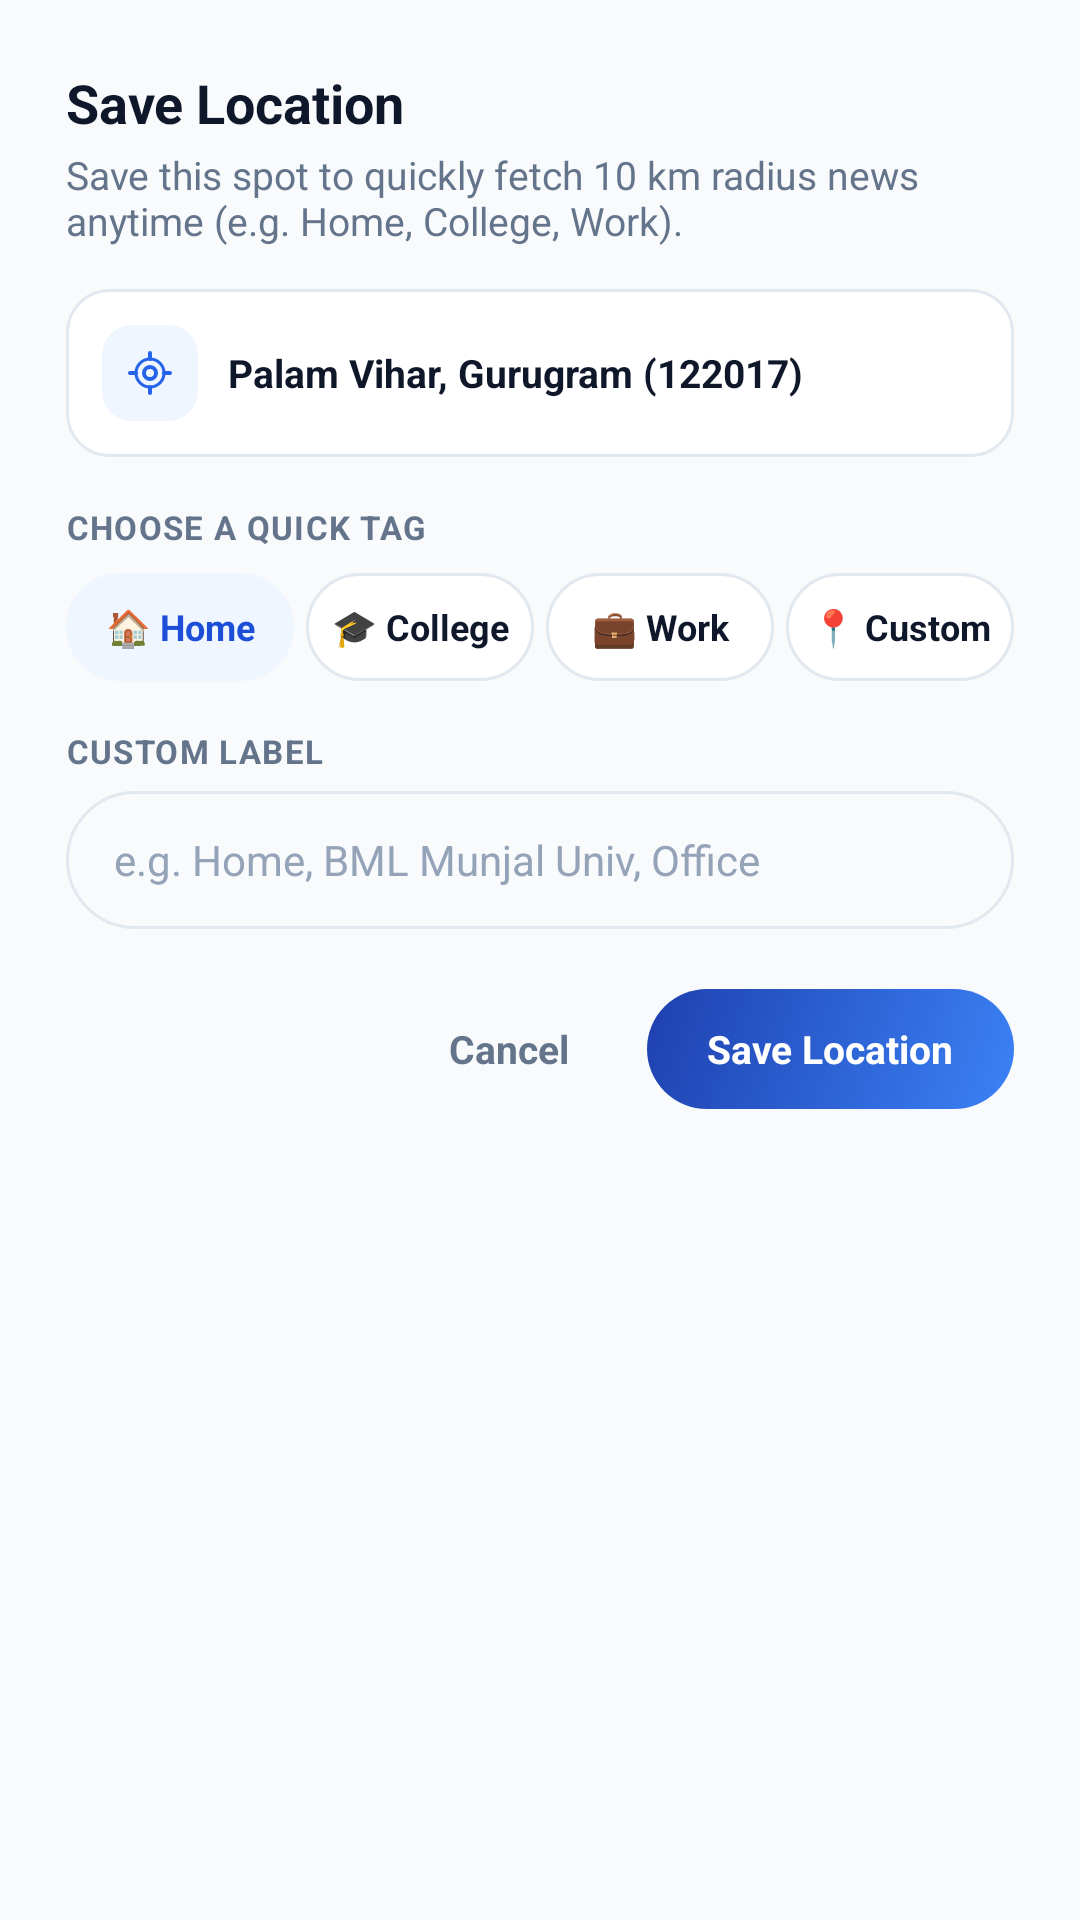

This screen was rendered from an Android layout file. Write that file and the resources it references.
<!-- AndroidManifest.xml: application theme Theme.Global_insights -->
<!-- res/layout/dialog_save_location.xml -->
<?xml version="1.0" encoding="utf-8"?>
<LinearLayout xmlns:android="http://schemas.android.com/apk/res/android"
    xmlns:app="http://schemas.android.com/apk/res-auto"
    android:layout_width="match_parent"
    android:layout_height="wrap_content"
    android:orientation="vertical"
    android:padding="22dp"
    android:background="@drawable/bg_dialog_rounded">

    <TextView
        android:layout_width="wrap_content"
        android:layout_height="wrap_content"
        android:text="Save Location"
        android:textSize="18sp"
        android:textStyle="bold"
        android:textColor="@color/text_primary" />

    <TextView
        android:layout_width="wrap_content"
        android:layout_height="wrap_content"
        android:layout_marginTop="3dp"
        android:text="Save this spot to quickly fetch 10 km radius news anytime (e.g. Home, College, Work)."
        android:textSize="13sp"
        android:textColor="@color/text_secondary" />

    
    <LinearLayout
        android:layout_width="match_parent"
        android:layout_height="wrap_content"
        android:layout_marginTop="14dp"
        android:background="@drawable/bg_saved_location_card_normal"
        android:padding="12dp"
        android:orientation="horizontal"
        android:gravity="center_vertical">

        <FrameLayout
            android:layout_width="32dp"
            android:layout_height="32dp"
            android:background="@drawable/bg_icon_container_blue">

            <ImageView
                android:layout_width="16dp"
                android:layout_height="16dp"
                android:layout_gravity="center"
                android:src="@drawable/ic_gps_target"
                app:tint="@color/icon_container_blue_tint" />
        </FrameLayout>

        <TextView
            android:id="@+id/tvDialogAddressPreview"
            android:layout_width="0dp"
            android:layout_height="wrap_content"
            android:layout_weight="1"
            android:layout_marginStart="10dp"
            android:text="Palam Vihar, Gurugram (122017)"
            android:textSize="13sp"
            android:textColor="@color/text_primary"
            android:textStyle="bold" />
    </LinearLayout>

    <TextView
        android:layout_width="wrap_content"
        android:layout_height="wrap_content"
        android:layout_marginTop="16dp"
        android:text="CHOOSE A QUICK TAG"
        android:textSize="11sp"
        android:textStyle="bold"
        android:letterSpacing="0.04"
        android:textColor="@color/text_secondary" />

    
    <LinearLayout
        android:layout_width="match_parent"
        android:layout_height="wrap_content"
        android:layout_marginTop="8dp"
        android:orientation="horizontal">

        <TextView
            android:id="@+id/chipHome"
            android:layout_width="0dp"
            android:layout_height="36dp"
            android:layout_weight="1"
            android:layout_marginEnd="4dp"
            android:gravity="center"
            android:background="@drawable/bg_radius_pill_blue"
            android:clickable="true"
            android:focusable="true"
            android:text="🏠 Home"
            android:textSize="12sp"
            android:textStyle="bold"
            android:textColor="@color/pill_blue_text" />

        <TextView
            android:id="@+id/chipCollege"
            android:layout_width="0dp"
            android:layout_height="36dp"
            android:layout_weight="1"
            android:layout_marginEnd="4dp"
            android:gravity="center"
            android:background="@drawable/bg_radius_pill_outline"
            android:clickable="true"
            android:focusable="true"
            android:text="🎓 College"
            android:textSize="12sp"
            android:textStyle="bold"
            android:textColor="@color/pill_outline_text" />

        <TextView
            android:id="@+id/chipWork"
            android:layout_width="0dp"
            android:layout_height="36dp"
            android:layout_weight="1"
            android:layout_marginEnd="4dp"
            android:gravity="center"
            android:background="@drawable/bg_radius_pill_outline"
            android:clickable="true"
            android:focusable="true"
            android:text="💼 Work"
            android:textSize="12sp"
            android:textStyle="bold"
            android:textColor="@color/pill_outline_text" />

        <TextView
            android:id="@+id/chipOther"
            android:layout_width="0dp"
            android:layout_height="36dp"
            android:layout_weight="1"
            android:gravity="center"
            android:background="@drawable/bg_radius_pill_outline"
            android:clickable="true"
            android:focusable="true"
            android:text="📍 Custom"
            android:textSize="12sp"
            android:textStyle="bold"
            android:textColor="@color/pill_outline_text" />
    </LinearLayout>

    <TextView
        android:layout_width="wrap_content"
        android:layout_height="wrap_content"
        android:layout_marginTop="16dp"
        android:text="CUSTOM LABEL"
        android:textSize="11sp"
        android:textStyle="bold"
        android:letterSpacing="0.04"
        android:textColor="@color/text_secondary" />

    <EditText
        android:id="@+id/etLocationLabel"
        android:layout_width="match_parent"
        android:layout_height="46dp"
        android:layout_marginTop="6dp"
        android:background="@drawable/bg_input_pill"
        android:hint="e.g. Home, BML Munjal Univ, Office"
        android:textColorHint="@color/text_muted"
        android:inputType="textCapWords"
        android:paddingHorizontal="16dp"
        android:textColor="@color/text_primary"
        android:textSize="14sp" />

    
    <LinearLayout
        android:layout_width="match_parent"
        android:layout_height="wrap_content"
        android:layout_marginTop="20dp"
        android:orientation="horizontal"
        android:gravity="end">

        <TextView
            android:id="@+id/btnCancelSaveLocation"
            android:layout_width="wrap_content"
            android:layout_height="40dp"
            android:gravity="center"
            android:paddingHorizontal="16dp"
            android:text="Cancel"
            android:textColor="@color/text_secondary"
            android:textSize="13sp"
            android:textStyle="bold"
            android:clickable="true"
            android:focusable="true"
            android:background="?attr/selectableItemBackground" />

        <TextView
            android:id="@+id/btnConfirmSaveLocation"
            android:layout_width="wrap_content"
            android:layout_height="40dp"
            android:layout_marginStart="10dp"
            android:gravity="center"
            android:paddingHorizontal="20dp"
            android:background="@drawable/bg_ask_story_button"
            android:text="Save Location"
            android:textColor="#FFFFFF"
            android:textSize="13sp"
            android:textStyle="bold"
            android:clickable="true"
            android:focusable="true" />
    </LinearLayout>

</LinearLayout>
<!-- resources referenced by this layout -->
<resources>
  <color name="icon_container_blue_tint">#2563EB</color>
  <color name="pill_blue_text">#1D4ED8</color>
  <color name="pill_outline_text">#0F172A</color>
  <color name="text_muted">#94A3B8</color>
  <color name="text_primary">#0F172A</color>
  <color name="text_secondary">#64748B</color>
  <!-- drawable bg_ask_story_button (drawable) -->
  <?xml version="1.0" encoding="utf-8"?>
  <shape xmlns:android="http://schemas.android.com/apk/res/android"
      android:shape="rectangle">
      <gradient
          android:angle="135"
          android:endColor="#1E40AF"
          android:startColor="#3B82F6" />
      <corners android:radius="24dp" />
  </shape>
  <!-- drawable bg_icon_container_blue (drawable) -->
  <?xml version="1.0" encoding="utf-8"?>
  <shape xmlns:android="http://schemas.android.com/apk/res/android"
      android:shape="rectangle">
      <solid android:color="@color/icon_container_blue_bg" />
      <corners android:radius="10dp" />
  </shape>
  <!-- drawable bg_input_pill (drawable) -->
  <?xml version="1.0" encoding="utf-8"?>
  <shape xmlns:android="http://schemas.android.com/apk/res/android"
      android:shape="rectangle">
      <solid android:color="@color/input_field_bg" />
      <stroke
          android:width="1dp"
          android:color="@color/input_field_stroke" />
      <corners android:radius="24dp" />
  </shape>
  <!-- drawable bg_radius_pill_blue (drawable) -->
  <?xml version="1.0" encoding="utf-8"?>
  <shape xmlns:android="http://schemas.android.com/apk/res/android"
      android:shape="rectangle">
      <solid android:color="@color/pill_blue_bg" />
      <corners android:radius="20dp" />
  </shape>
  <!-- drawable bg_radius_pill_outline (drawable) -->
  <?xml version="1.0" encoding="utf-8"?>
  <shape xmlns:android="http://schemas.android.com/apk/res/android"
      android:shape="rectangle">
      <solid android:color="@color/pill_outline_bg" />
      <stroke
          android:width="1dp"
          android:color="@color/pill_outline_stroke" />
      <corners android:radius="20dp" />
  </shape>
  <!-- drawable bg_saved_location_card_normal (drawable) -->
  <?xml version="1.0" encoding="utf-8"?>
  <shape xmlns:android="http://schemas.android.com/apk/res/android"
      android:shape="rectangle">
      <solid android:color="@color/card_normal_bg" />
      <stroke
          android:width="1dp"
          android:color="@color/card_normal_stroke" />
      <corners android:radius="14dp" />
  </shape>
  <style name="Theme.Global_insights" parent="Base.Theme.Global_insights" />
  <color name="icon_container_blue_bg">#EFF6FF</color>
  <color name="input_field_bg">#F8FAFC</color>
  <color name="input_field_stroke">#E2E8F0</color>
  <color name="pill_blue_bg">#EFF6FF</color>
  <color name="pill_outline_bg">#FFFFFF</color>
  <color name="pill_outline_stroke">#E2E8F0</color>
  <color name="card_normal_bg">#FFFFFF</color>
  <color name="card_normal_stroke">#E2E8F0</color>
  <style name="Base.Theme.Global_insights" parent="Theme.Material3.DayNight.NoActionBar">
          
          <item name="colorPrimary">#2563EB</item>
          <item name="colorPrimaryVariant">#1D4ED8</item>
          <item name="colorOnPrimary">#FFFFFF</item>
          <item name="android:colorBackground">#F8FAFC</item>
          <item name="colorSurface">#FFFFFF</item>
          <item name="colorOnSurface">#0F172A</item>
      </style>
</resources>
